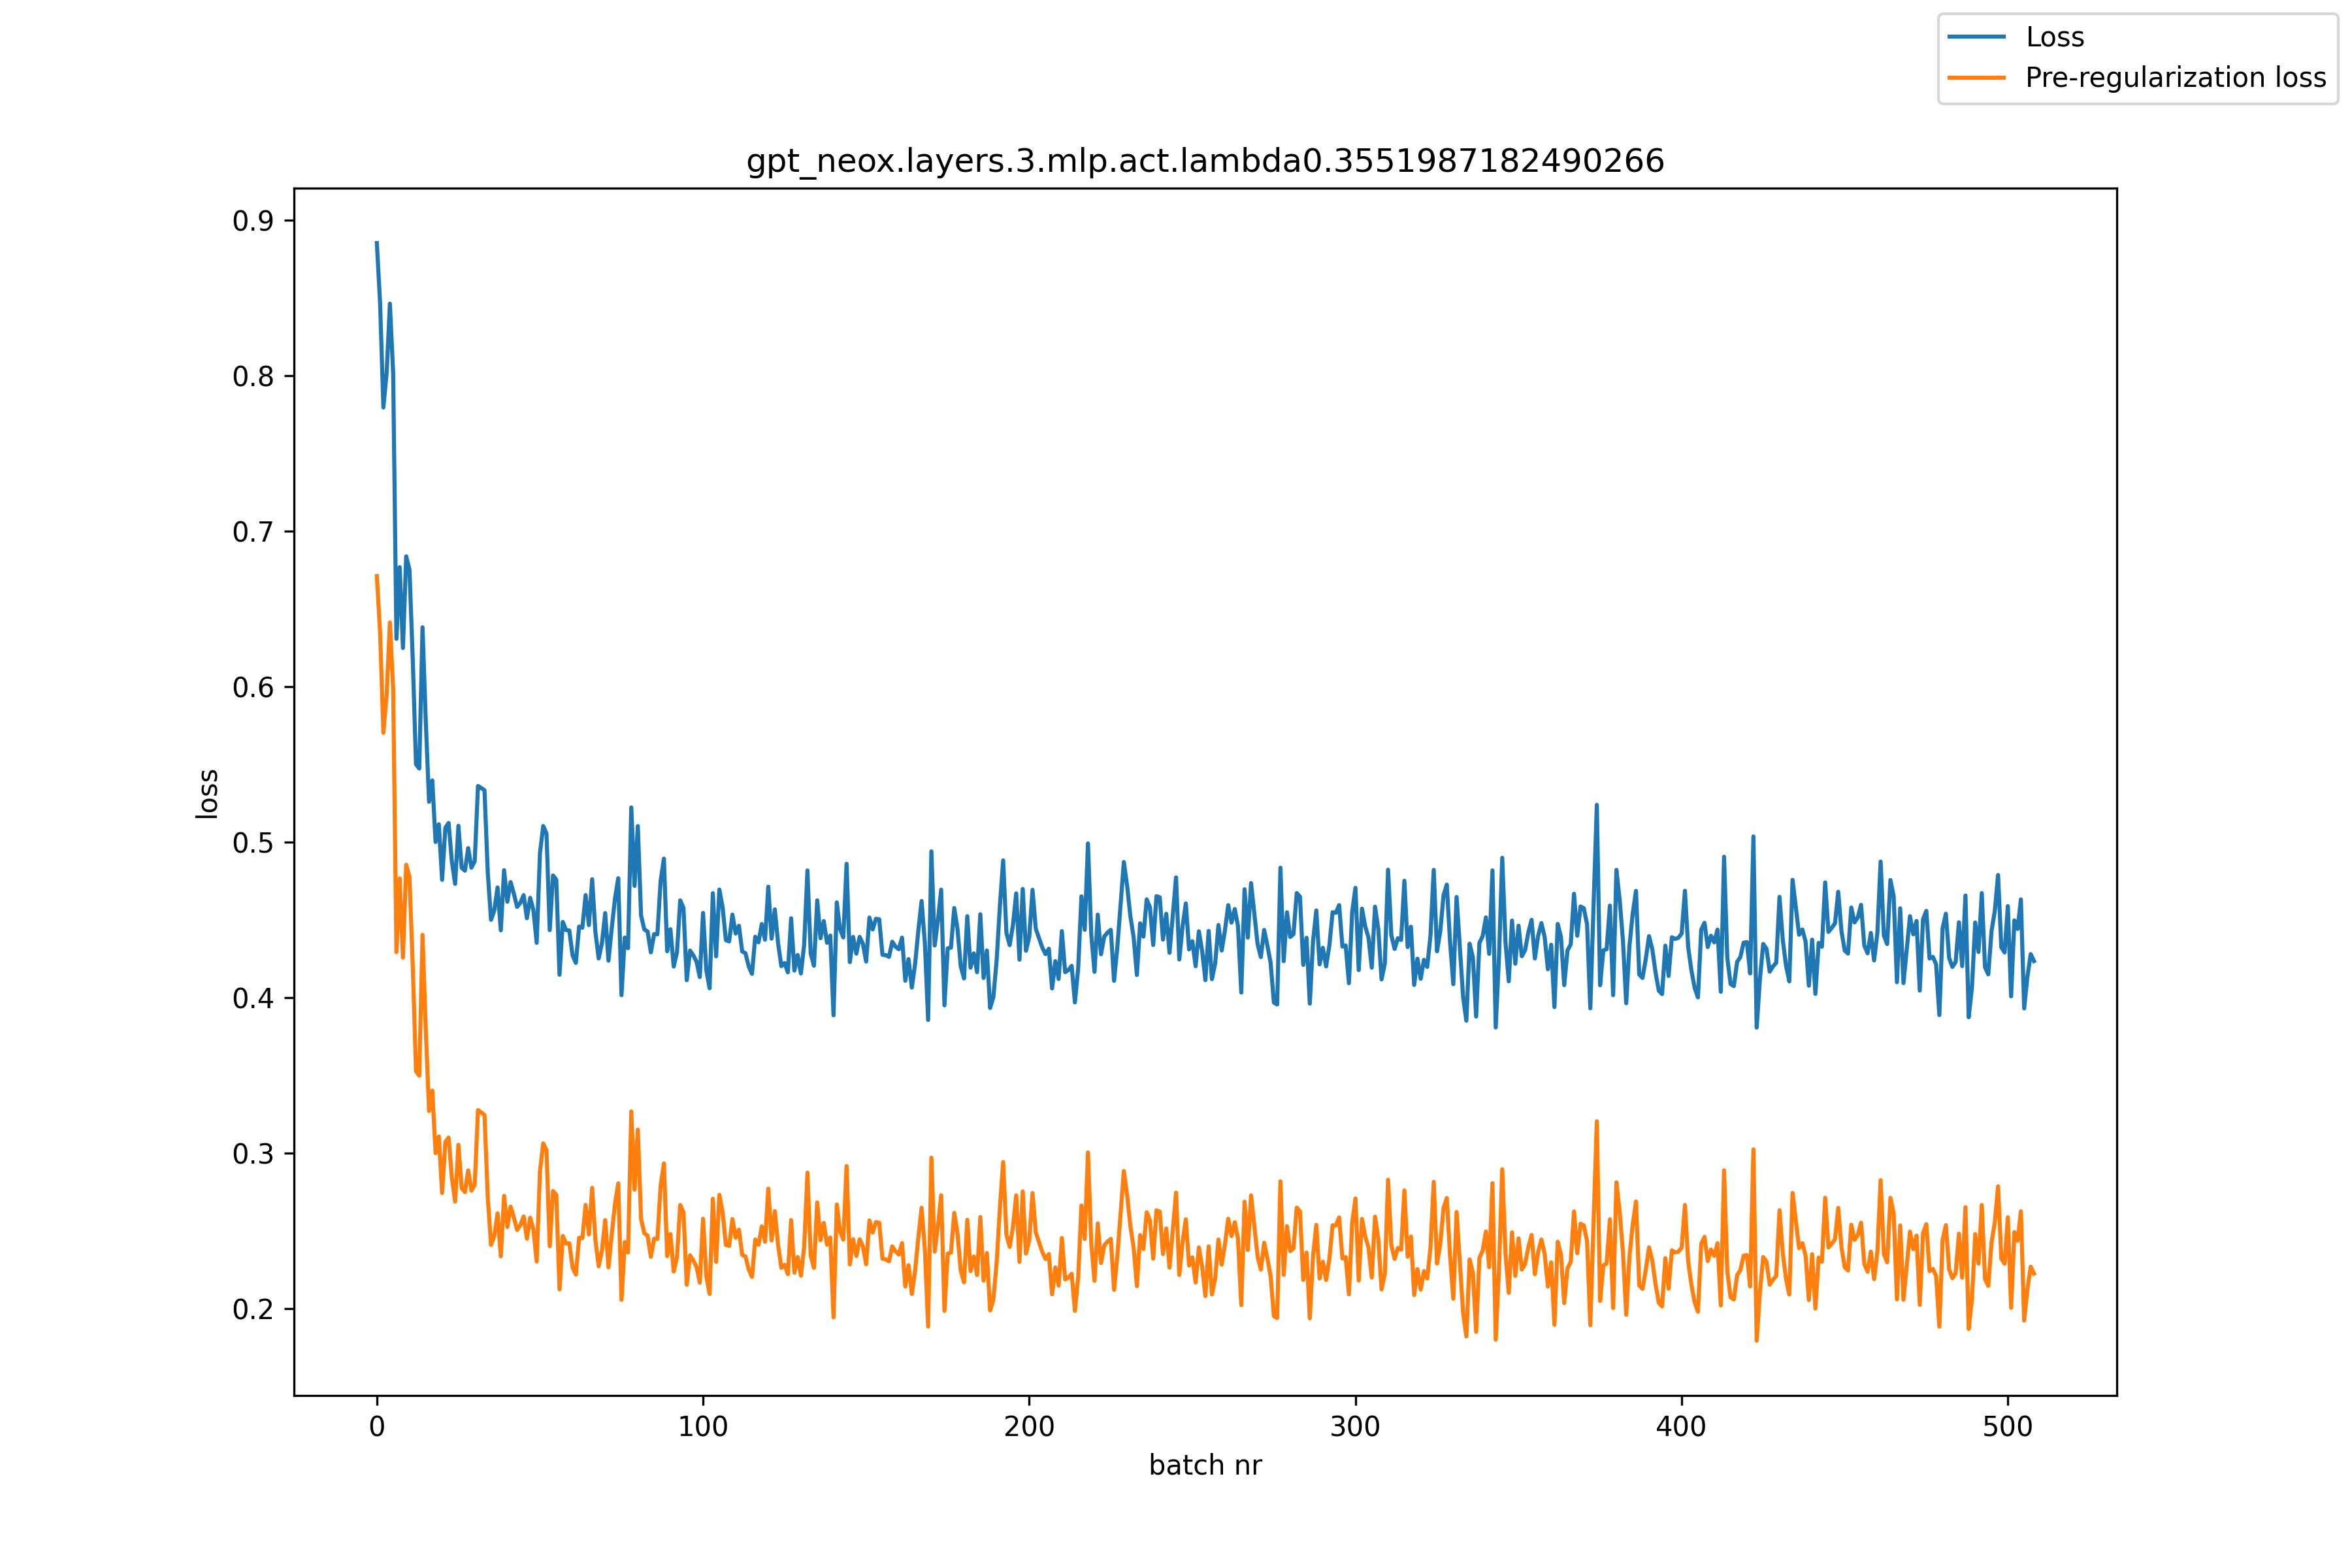

Values plotted in this chart, from the file beside it:
, loss, pre_reg_loss
0, 0.8853, 0.6711
1, 0.8464, 0.6345
2, 0.7795, 0.5703
3, 0.8018, 0.5947
4, 0.8463, 0.6413
5, 0.8014, 0.5983
6, 0.6307, 0.4292
7, 0.6768, 0.4766
8, 0.6248, 0.4256
9, 0.6838, 0.4853
10, 0.6752, 0.4774
11, 0.6178, 0.4203
12, 0.55, 0.3526
13, 0.5473, 0.3497
14, 0.6381, 0.4403
15, 0.5776, 0.3792
16, 0.5259, 0.3269
17, 0.5396, 0.3401
18, 0.5, 0.2998
19, 0.5114, 0.3106
20, 0.4756, 0.2742
21, 0.5091, 0.3071
22, 0.5123, 0.3098
23, 0.4873, 0.2839
24, 0.4731, 0.2687
25, 0.5104, 0.3052
26, 0.4834, 0.2773
27, 0.4815, 0.2748
28, 0.4961, 0.2887
29, 0.4835, 0.2757
30, 0.4877, 0.2795
31, 0.536, 0.3276
32, 0.5347, 0.326
33, 0.5333, 0.3243
34, 0.4806, 0.2715
35, 0.4499, 0.2408
36, 0.4559, 0.2463
37, 0.4708, 0.2611
38, 0.4432, 0.2335
39, 0.4819, 0.2723
40, 0.4615, 0.2523
41, 0.4742, 0.2654
42, 0.4667, 0.2584
43, 0.4582, 0.2504
44, 0.4609, 0.2536
45, 0.4658, 0.2591
46, 0.4509, 0.2448
47, 0.4641, 0.2583
48, 0.4561, 0.2507
49, 0.4351, 0.2301
50, 0.4927, 0.2881
51, 0.5103, 0.3061
52, 0.5055, 0.3017
53, 0.4433, 0.2399
54, 0.4785, 0.2755
55, 0.4758, 0.2731
56, 0.4146, 0.2122
57, 0.4486, 0.2466
58, 0.4433, 0.2417
59, 0.4431, 0.2419
... 449 more rows
